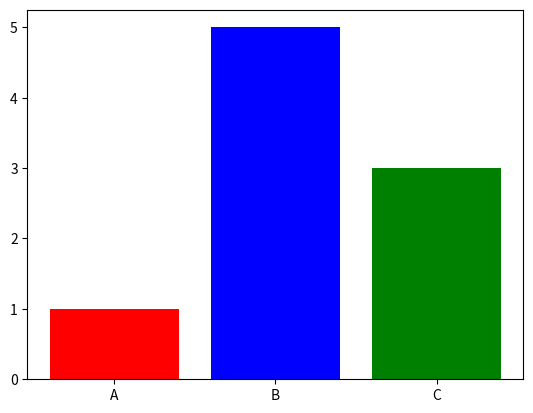

Source code (Python):
import matplotlib.pyplot as plt
import numpy as np

# x = ['A', 'B', 'C']
# y = [1, 5, 3]

# plt.bar(x, y)
# plt.show()

# x = ['A', 'B', 'C']
# y = [1, 5, 3]

# plt.barh(x, y)
# plt.show()

x = ['A', 'B', 'C']
y = [1, 5, 3]

plt.bar(x, y, color=['red', 'blue', 'green'])
plt.show()